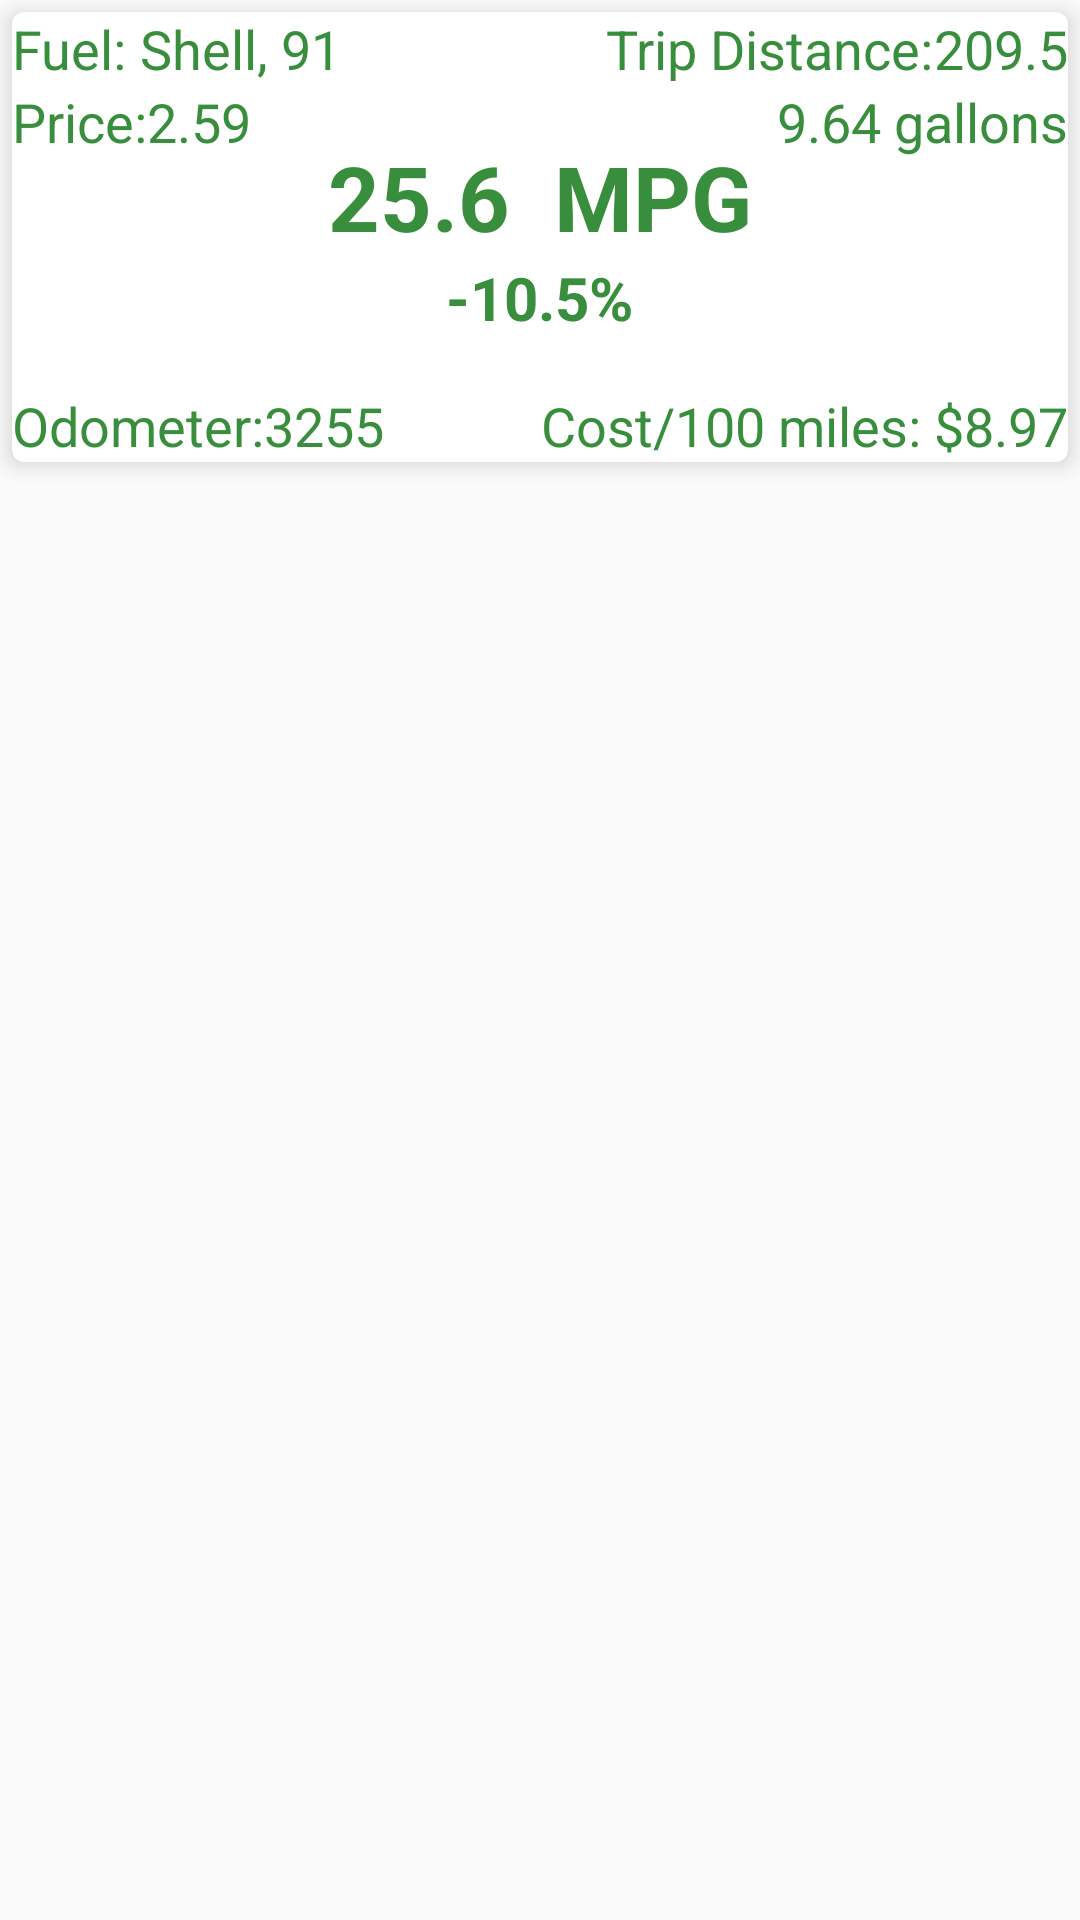

This screen was rendered from an Android layout file. Write that file and the resources it references.
<!-- AndroidManifest.xml: application theme AppTheme.NoActionBar -->
<!-- res/layout/trips_list_item.xml -->
<?xml version="1.0" encoding="utf-8"?>
<LinearLayout xmlns:android="http://schemas.android.com/apk/res/android"
              xmlns:card_view="http://schemas.android.com/apk/res-auto"
              android:orientation="vertical"
              android:layout_width="match_parent"
              android:layout_height="wrap_content">

    <android.support.v7.widget.CardView
        android:id="@+id/trip_card"
        android:theme="@style/AppTheme"
        android:layout_width="match_parent"
        android:layout_height="150dp"
        android:layout_gravity="center"
        android:layout_margin="4dp"
        card_view:cardCornerRadius="4dp"
        card_view:cardElevation="4dp"
        android:background="?android:attr/selectableItemBackground">

        <RelativeLayout
            android:layout_width="match_parent"
            android:layout_height="wrap_content">

            
            <LinearLayout
                android:layout_alignParentStart="true"
                android:id="@+id/layout_fuel"
                android:layout_width="wrap_content"
                android:layout_height="wrap_content"
                android:orientation="horizontal">

                <TextView
                    style="@style/AppText"
                    android:layout_width="wrap_content"
                    android:layout_height="wrap_content"
                    android:text="Fuel: "/>

                <TextView
                    style="@style/AppText"
                    android:id="@+id/fuel_brand"
                    android:layout_width="wrap_content"
                    android:layout_height="wrap_content"
                    android:text="Shell, "/>

                <TextView
                    style="@style/AppText"
                    android:id="@+id/fuel_octane"
                    android:layout_width="wrap_content"
                    android:layout_height="wrap_content"
                    android:text="91"/>

            </LinearLayout>

            
            <LinearLayout
                android:layout_below="@id/layout_fuel"
                android:id="@+id/layout_price"
                android:layout_width="wrap_content"
                android:layout_height="wrap_content"
                android:orientation="horizontal">

                <TextView
                    style="@style/AppText"
                    android:layout_width="wrap_content"
                    android:layout_height="wrap_content"
                    android:text="@string/price"/>

                <TextView
                    style="@style/AppText"
                    android:id="@+id/fuel_price"
                    android:layout_width="wrap_content"
                    android:layout_height="wrap_content"
                    android:text="2.59"/>

            </LinearLayout>

            
            <LinearLayout
                android:id="@+id/layout_odo"
                android:layout_alignParentStart="true"
                android:layout_alignParentBottom="true"
                android:layout_width="wrap_content"
                android:layout_height="wrap_content"
                android:orientation="horizontal">

                <TextView
                    style="@style/AppText"
                    android:text="@string/odometer"
                    android:layout_width="wrap_content"
                    android:layout_height="wrap_content"/>

                <TextView
                    style="@style/AppText"
                    android:id="@+id/odometer_reading"
                    android:layout_width="wrap_content"
                    android:layout_height="wrap_content"
                    android:text="3255"/>

            </LinearLayout>


            <LinearLayout
                android:gravity="center"
                android:layout_width="match_parent"
                android:layout_height="match_parent"
                android:orientation="vertical">

                
                <LinearLayout
                    android:id="@+id/layout_efficiency"
                    android:layout_width="wrap_content"
                    android:layout_height="wrap_content"
                    android:orientation="horizontal">

                    <TextView
                        style="@style/LargeBoldText"
                        android:id="@+id/efficiency"
                        android:layout_width="wrap_content"
                        android:layout_height="wrap_content"
                        android:textStyle="bold"
                        android:text="25.6 "/>

                    <TextView
                        style="@style/LargeBoldText"
                        android:layout_width="wrap_content"
                        android:layout_height="wrap_content"
                        android:textStyle="bold"
                        android:text=" MPG"/>

                </LinearLayout>

                <TextView
                    style="@style/PercentageText"
                    android:id="@+id/percentage"
                    android:layout_width="wrap_content"
                    android:layout_height="wrap_content"
                    android:textStyle="bold"
                    android:text="-10.5%"/>

            </LinearLayout>

            
            <LinearLayout
                android:layout_alignParentEnd="true"
                android:id="@+id/layout_trip"
                android:layout_width="wrap_content"
                android:layout_height="wrap_content"
                android:orientation="horizontal">

                <TextView
                    style="@style/AppText"
                    android:text="@string/distance"
                    android:layout_width="wrap_content"
                    android:layout_height="wrap_content"/>

                <TextView
                    style="@style/AppText"
                    android:id="@+id/trip_distance"
                    android:layout_width="wrap_content"
                    android:layout_height="wrap_content"
                    android:text="209.5"/>

            </LinearLayout>

            
            <LinearLayout
                android:layout_alignParentEnd="true"
                android:layout_below="@id/layout_trip"
                android:id="@+id/layout_volume"
                android:layout_width="wrap_content"
                android:layout_height="wrap_content"
                android:orientation="horizontal">

                <TextView
                    style="@style/AppText"
                    android:id="@+id/volume"
                    android:layout_width="wrap_content"
                    android:layout_height="wrap_content"
                    android:text="9.64"/>

                <TextView
                    style="@style/AppText"
                    android:layout_width="wrap_content"
                    android:layout_height="wrap_content"
                    android:text=" gallons"/>

            </LinearLayout>

            
            <LinearLayout
                android:layout_alignParentEnd="true"
                android:layout_alignParentBottom="true"
                android:layout_width="wrap_content"
                android:layout_height="wrap_content"
                android:orientation="horizontal">

                <TextView
                    style="@style/AppText"
                    android:text="Cost/100 miles: "
                    android:layout_width="wrap_content"
                    android:layout_height="wrap_content"/>

                <TextView
                    style="@style/AppText"
                    android:id="@+id/hundred_mile_cost"
                    android:layout_width="wrap_content"
                    android:layout_height="wrap_content"
                    android:text="$8.97"/>

            </LinearLayout>

        </RelativeLayout>

    </android.support.v7.widget.CardView>

</LinearLayout>
<!-- resources referenced by this layout -->
<resources>
  <string name="distance">Trip Distance: </string>
  <string name="odometer">Odometer: </string>
  <string name="price">Price: </string>
  <style name="AppText" parent="@android:style/TextAppearance.Medium">
          <item name="android:textColor">@color/colorPrimaryDark</item>
          <item name="android:typeface">sans</item>
      </style>
  <style name="AppTheme" parent="Theme.AppCompat.Light.DarkActionBar">
          <item name="colorPrimary">@color/colorPrimary</item>
          <item name="colorPrimaryDark">@color/colorPrimaryDark</item>
          <item name="colorAccent">@color/colorAccent</item>
      </style>
  <style name="LargeBoldText" parent="@android:style/TextAppearance.Medium">
          <item name="android:textColor">@color/colorPrimaryDark</item>
          <item name="android:typeface">normal</item>
          <item name="android:textStyle">bold</item>
          <item name="android:textSize">30sp</item>
      </style>
  <style name="PercentageText" parent="@android:style/TextAppearance.Medium">
          <item name="android:textColor">@color/colorPrimaryDark</item>
          <item name="android:textStyle">italic</item>
          <item name="android:textSize">20sp</item>
      </style>
  <style name="AppTheme.NoActionBar">
          <item name="windowActionBar">false</item>
          <item name="windowNoTitle">true</item>
      </style>
  <color name="colorPrimaryDark">#388E3C</color>
  <color name="colorPrimary">#4CAF50</color>
  <color name="colorAccent">#9E9E9E</color>
</resources>
